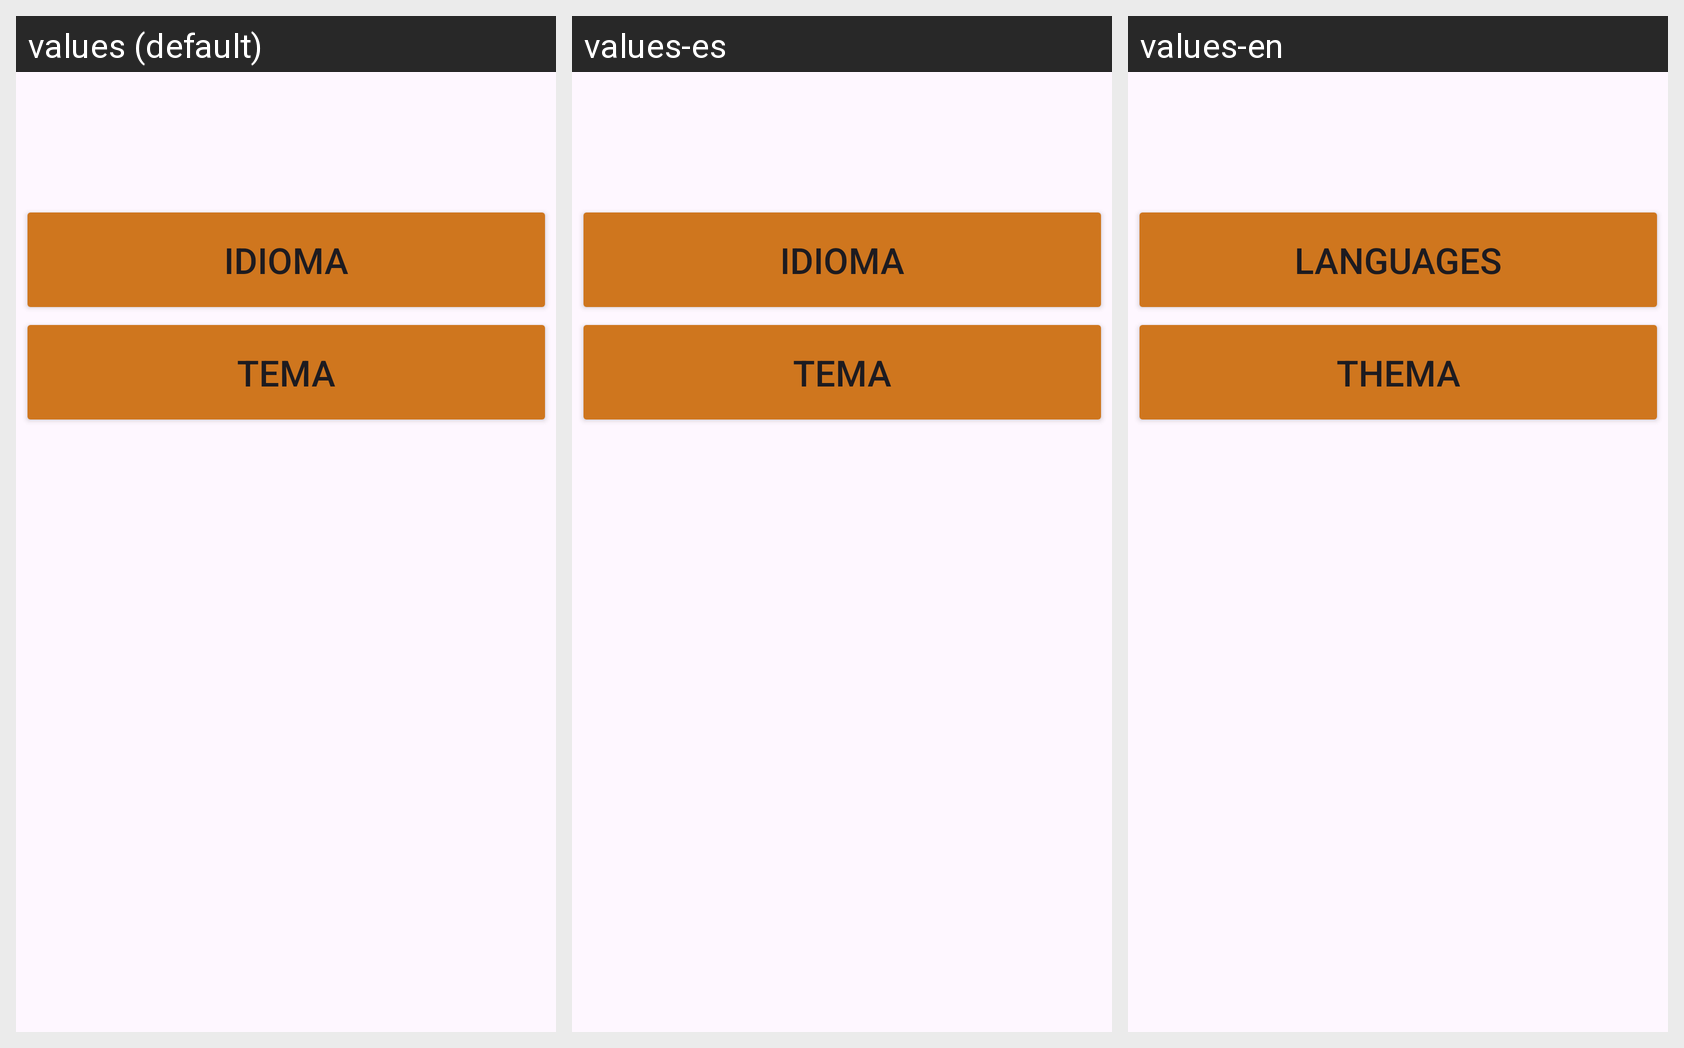

Strings drawn on this Android screen and how each of the app's shown locales translates them:
Android screen res/layout/activity_settings.xml rendered under 3 locales, left to right: values (default), values-es, values-en. Device: Nexus 5 (rendered at 1080×1920; each locale shown at half size, 540×960, under a caption strip naming it); theme Theme.MiAlacena.
Strings drawn on this screen, with the default value and each locale's value (text and hints the layout hard-codes, and strings that could not be matched under every locale, appear in the picture but are not listed):

IdiomaText
  values: Idioma
  values-es: Idioma
  values-en: Languages

TemaText
  values: Tema
  values-es: Tema
  values-en: Thema
